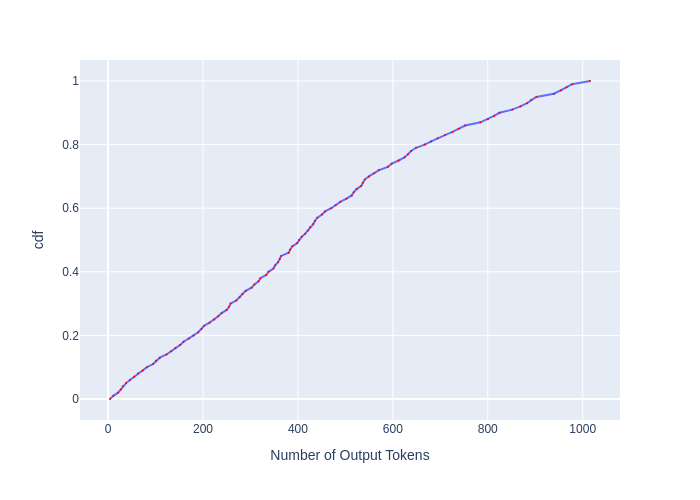

Source data for this figure (header and first rows):
, cdf, Number of Output Tokens
0, 0.0, 4.003
1, 0.01, 10.99
2, 0.02, 21.01
3, 0.03, 26.98
4, 0.04, 30.97
5, 0.05, 37.98
6, 0.06, 46.02
7, 0.07, 54.98
8, 0.08, 62.99
9, 0.09, 73.04
10, 0.1, 82.02
11, 0.11, 94.92
12, 0.12, 101
13, 0.13, 109
14, 0.14, 123.1
15, 0.15, 133.1
16, 0.16, 141.9
17, 0.17, 151.9
18, 0.18, 159
19, 0.19, 170.9
20, 0.2, 180
21, 0.21, 190
22, 0.22, 197
23, 0.23, 202.1
24, 0.24, 213.8
25, 0.25, 223.9
26, 0.26, 232.1
27, 0.27, 239.1
28, 0.28, 249.9
29, 0.29, 254.9
30, 0.3, 258
31, 0.31, 270.2
32, 0.32, 277.3
33, 0.33, 282.9
34, 0.34, 289.7
35, 0.35, 302.2
36, 0.36, 308.3
37, 0.37, 317
38, 0.38, 320.9
39, 0.39, 333.3
40, 0.4, 338
41, 0.41, 348.3
42, 0.42, 351.8
43, 0.43, 358.2
44, 0.44, 361.8
45, 0.45, 364.7
46, 0.46, 380.3
47, 0.47, 383.4
48, 0.48, 388
49, 0.49, 398.2
50, 0.5, 402.2
51, 0.51, 407.9
52, 0.52, 415.3
53, 0.53, 421.2
54, 0.54, 425.4
55, 0.55, 432.2
56, 0.56, 435.7
57, 0.57, 441
58, 0.58, 450.8
59, 0.59, 457.1
... 41 more rows
